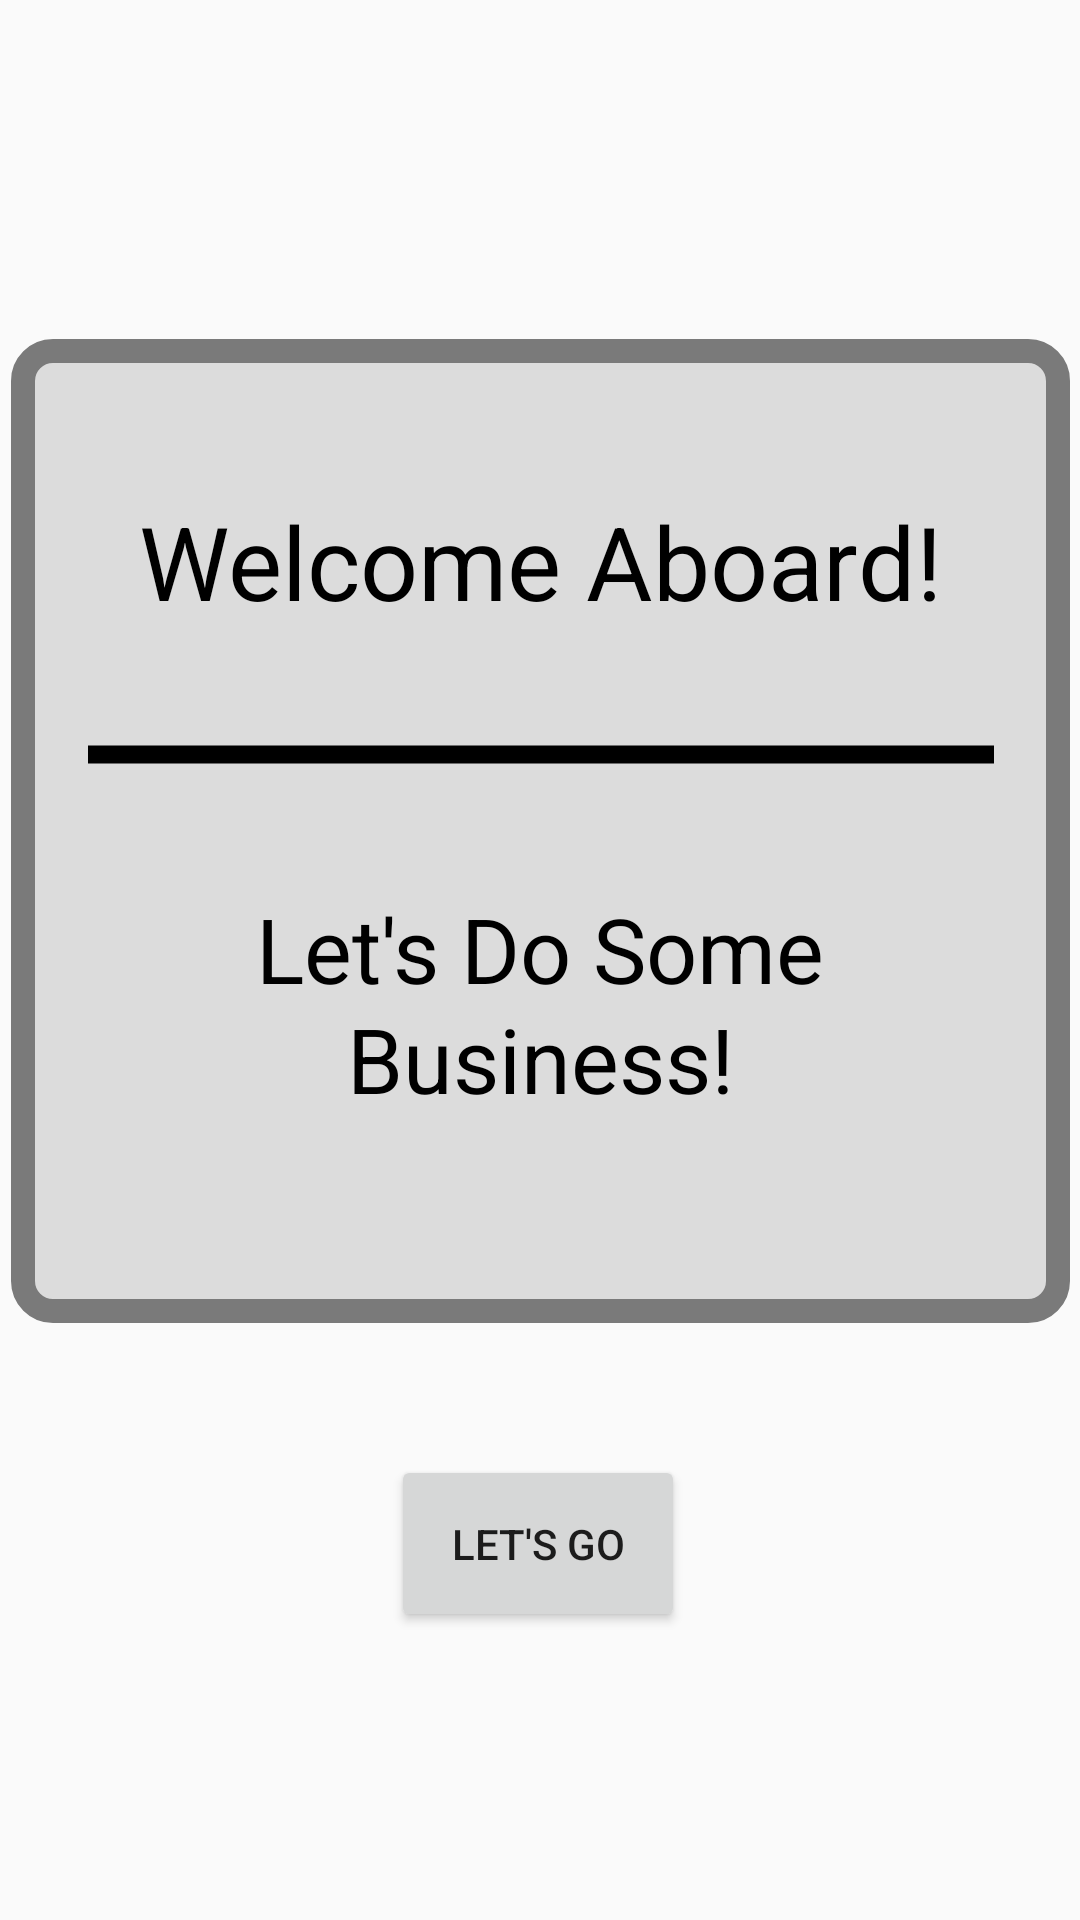

Write the Android layout XML for this screen, with the resource values it uses.
<!-- AndroidManifest.xml: application theme Theme.Zhoppi -->
<!-- res/layout/activity_welcome_screen.xml -->
<?xml version="1.0" encoding="utf-8"?>
<androidx.constraintlayout.widget.ConstraintLayout xmlns:android="http://schemas.android.com/apk/res/android"
    xmlns:app="http://schemas.android.com/apk/res-auto"
    xmlns:tools="http://schemas.android.com/tools"
    android:layout_width="match_parent"
    android:layout_height="match_parent"
    tools:context=".WelcomeScreenActivity">

    <androidx.constraintlayout.widget.ConstraintLayout
        android:id="@+id/boxContainer"
        android:layout_width="353dp"
        android:layout_height="328dp"
        android:layout_margin="16dp"
        android:background="@drawable/box_background"
        app:layout_constraintBottom_toTopOf="@+id/letsGoToSignInPage"
        app:layout_constraintEnd_toEndOf="parent"
        app:layout_constraintStart_toStartOf="parent"
        app:layout_constraintTop_toTopOf="parent"
        app:layout_constraintVertical_bias="0.776">

        <TextView
            android:id="@+id/textView"
            android:layout_width="wrap_content"
            android:layout_height="wrap_content"
            android:text="@string/welcome_aboard"
            android:textSize="34sp"
            android:textColor="@color/black"
            app:layout_constraintBottom_toTopOf="@+id/view"
            app:layout_constraintEnd_toEndOf="parent"
            app:layout_constraintStart_toStartOf="parent"
            app:layout_constraintTop_toTopOf="parent"
            app:layout_constraintVertical_bias="0.58" />

        <View
            android:id="@+id/view"
            android:layout_width="308dp"
            android:layout_height="9dp"
            android:layout_marginBottom="40dp"
            android:background="@drawable/line_shape"
            app:layout_constraintBottom_toTopOf="@+id/linearLayout"
            app:layout_constraintEnd_toEndOf="parent"
            app:layout_constraintStart_toStartOf="parent" />

        <LinearLayout
            android:id="@+id/linearLayout"
            android:layout_width="wrap_content"
            android:layout_height="wrap_content"
            android:layout_marginBottom="68dp"
            android:orientation="vertical"
            app:layout_constraintBottom_toBottomOf="parent"
            app:layout_constraintEnd_toEndOf="parent"
            app:layout_constraintStart_toStartOf="parent">

            <TextView
                android:layout_width="wrap_content"
                android:layout_height="wrap_content"
                android:layout_gravity="center"
                android:layout_marginBottom="-4dp"
                android:gravity="center"
                android:textColor="@color/black"
                android:text="@string/let_s_do_some"
                android:textSize="30sp" />

            <TextView
                android:layout_width="wrap_content"
                android:layout_height="wrap_content"
                android:layout_gravity="center"
                android:gravity="center"
                android:textColor="@color/black"
                android:text="@string/business"
                android:textSize="30sp" />
        </LinearLayout>
    </androidx.constraintlayout.widget.ConstraintLayout>

    <Button
        android:id="@+id/letsGoToSignInPage"
        android:layout_width="wrap_content"
        android:layout_height="wrap_content"
        android:layout_marginBottom="96dp"
        android:text="@string/let_s_go"
        android:padding="20dp"
        app:layout_constraintBottom_toBottomOf="parent"
        app:layout_constraintEnd_toEndOf="parent"
        app:layout_constraintHorizontal_bias="0.498"
        app:layout_constraintStart_toStartOf="parent" />
</androidx.constraintlayout.widget.ConstraintLayout>
<!-- resources referenced by this layout -->
<resources>
  <color name="black">#FF000000</color>
  <!-- drawable box_background (drawable) -->
  <?xml version="1.0" encoding="utf-8"?>
  <layer-list xmlns:android="http://schemas.android.com/apk/res/android">
      <item>
          <shape>
              <solid android:color="#DCDCDC"/> 
              <corners android:radius="10dp"/> 
              <stroke
                  android:width="8dp"
                  android:color="#7A7A7A"/>
          </shape>
      </item>
  </layer-list>
  <!-- drawable line_shape (drawable) -->
  <layer-list xmlns:android="http://schemas.android.com/apk/res/android">
      
      <item android:drawable="@android:color/transparent" />
  
      
      <item>
          <shape android:shape="line">
              
              <stroke
                  android:width="6dp"
                  android:color="#000000" />
          </shape>
      </item>
  </layer-list>
  <string name="business">Business!</string>
  <string name="let_s_do_some">Let\'s Do Some</string>
  <string name="let_s_go">Let\'s Go</string>
  <string name="welcome_aboard">Welcome Aboard!</string>
  <style name="Theme.Zhoppi" parent="Base.Theme.Zhoppi" />
  <style name="Base.Theme.Zhoppi" parent="Theme.AppCompat.Light.NoActionBar">
          
          
      </style>
</resources>
